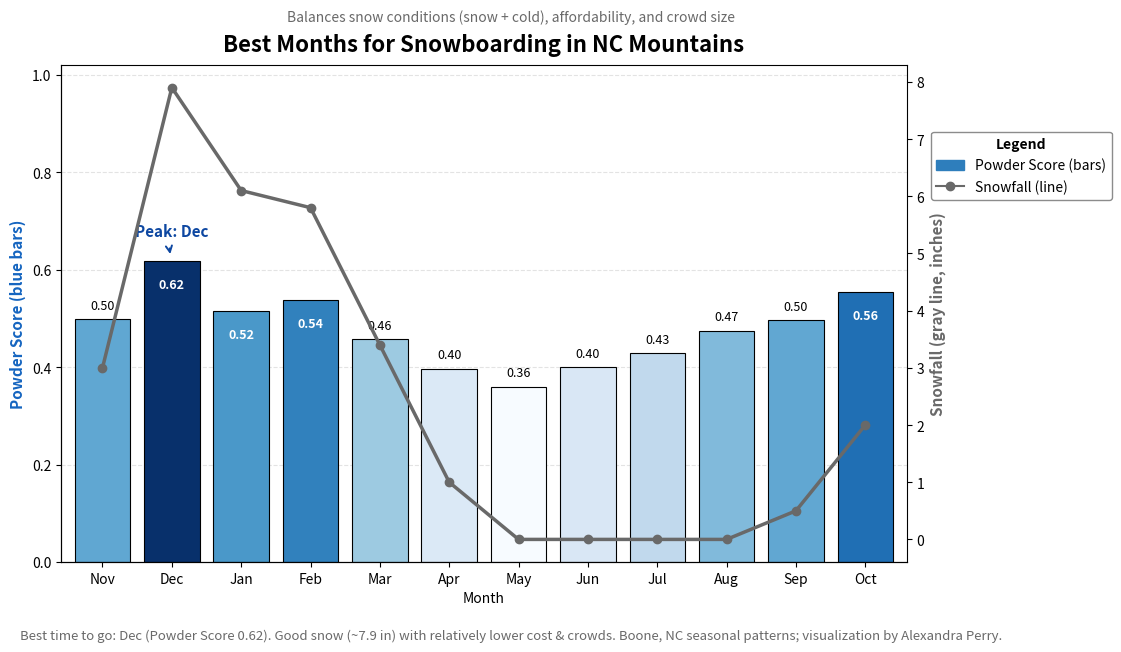

This chart was generated by the following Python code:
import os
import numpy as np
import pandas as pd
import matplotlib.pyplot as plt
import matplotlib as mpl

months = ["Nov","Dec","Jan","Feb","Mar","Apr","May","Jun","Jul","Aug","Sep","Oct"]
avg_temp = np.array([54, 45, 42, 47, 55, 63, 70, 73, 68, 60, 51, 45])
snowfall = np.array([3.0, 7.9, 6.1, 5.8, 3.4, 1.0, 0.0, 0.0, 0.0, 0.0, 0.5, 2.0])
lodging_cost = np.array([0.6, 0.9, 1.0, 0.9, 0.7, 0.5, 0.4, 0.3, 0.3, 0.3, 0.4, 0.5])
crowd = np.array([0.5, 0.9, 0.85, 0.7, 0.6, 0.4, 0.3, 0.2, 0.2, 0.2, 0.3, 0.4])

df = pd.DataFrame({
    "Month": months,
    "AvgTemp": avg_temp,
    "Snowfall_in": snowfall,
    "LodgingCost": lodging_cost,
    "Crowd": crowd
})

def norm(x):
    rng = x.max() - x.min()
    return (x - x.min()) / rng if rng != 0 else np.zeros_like(x)

def coldness_from_temp(t):
    return norm(t.max() - t)

cold = coldness_from_temp(df["AvgTemp"].values)
snow_norm = norm(df["Snowfall_in"].values)

df["SnowConditionIndex"] = 0.7 * snow_norm + 0.3 * cold
lodging_norm = norm(df["LodgingCost"].values)
crowd_norm = norm(df["Crowd"].values)

df["PowderScore"] = (
    0.6 * df["SnowConditionIndex"] +
    0.25 * (1 - lodging_norm) +
    0.15 * (1 - crowd_norm)
)

df = df.round(3)

best_idx = df["PowderScore"].idxmax()
best_row = df.loc[best_idx]
best_month = best_row["Month"]
best_score = best_row["PowderScore"]
best_snow = best_row["Snowfall_in"]

caption = (
    f"Best time to go: {best_month} (Powder Score {best_score:.2f}). "
    f"Good snow (~{best_snow:.1f} in) with relatively lower cost & crowds. "
    f"Boone, NC seasonal patterns; visualization by Alexandra Perry."
)

fig, ax = plt.subplots(figsize=(12, 7))
plt.subplots_adjust(right=0.83, top=0.88, bottom=0.17)

bg_path = "snow_background.png"
if os.path.exists(bg_path):
    try:
        img = plt.imread(bg_path)
        ax.imshow(img, extent=[-0.5, len(df)-0.5, 0, 1],
            aspect='auto', alpha=0.2, zorder=0)
    except Exception:
        pass

cmap = plt.cm.Blues
normer = mpl.colors.Normalize(vmin=df["PowderScore"].min(), vmax=df["PowderScore"].max())
bar_colors = cmap(normer(df["PowderScore"].values))
bars = ax.bar(df["Month"], df["PowderScore"], color=bar_colors,
            edgecolor='black', linewidth=0.8, zorder=2)

ax2 = ax.twinx()
ax2.plot(df["Month"], df["Snowfall_in"], marker="o", color="dimgray",
        linewidth=2.5, zorder=3, label="Snowfall (inches)")

ax.set_ylabel("Powder Score (blue bars)", color="#1565c0", fontsize=11, weight="bold")
ax2.set_ylabel("Snowfall (gray line, inches)", color="dimgray", fontsize=11, weight="bold")

bars_proxy = mpl.patches.Patch(color=plt.cm.Blues(0.7), label="Powder Score (bars)")
line_proxy, = ax2.plot([], [], color="dimgray", marker="o", label="Snowfall (line)")
legend = ax.legend(handles=[bars_proxy, line_proxy],
                loc="upper left", bbox_to_anchor=(1.02, 0.88),
                frameon=True, fancybox=True, framealpha=0.9,
                fontsize=10, edgecolor="gray", title="Legend")
legend.get_title().set_fontsize(10)
legend.get_title().set_weight("bold")

ax.set_title("Best Months for Snowboarding in NC Mountains", fontsize=16, weight="bold", pad=10)
fig.suptitle("Balances snow conditions (snow + cold), affordability, and crowd size",
            y=0.96, fontsize=10, color="dimgray")
ax.set_xlabel("Month")
ax.set_ylim(0, 1.02)
ax.set_xlim(-0.6, len(df)-0.4)

ax.grid(axis='y', linestyle='--', alpha=0.35)
for spine in ['top', 'right']:
    ax.spines[spine].set_visible(False)

maxv = df["PowderScore"].max()
for rect, v in zip(bars, df["PowderScore"]):
    x = rect.get_x() + rect.get_width() / 2.0
    if v >= 0.82 * maxv:
        ax.text(x, v - 0.035, f"{v:.2f}", ha="center", va="top",
                fontsize=9, color="white", fontweight="bold", clip_on=True)
    else:
        ax.text(x, v + 0.015, f"{v:.2f}", ha="center", va="bottom",
                fontsize=9, color="black", clip_on=True)

ax.annotate(
    f"Peak: {best_month}",
    xy=(best_idx, best_score),
    xytext=(0, 16),
    textcoords="offset points",
    ha="center", va="bottom",
    arrowprops=dict(arrowstyle="->", lw=1.4, color="#0d47a1",
                    shrinkA=5, shrinkB=5, connectionstyle="arc3,rad=0.15"),
    fontsize=11, weight="bold", color="#0d47a1"
)

fig.text(0.5, 0.06, caption, ha="center", fontsize=9.5, color="dimgray")

plt.show()
